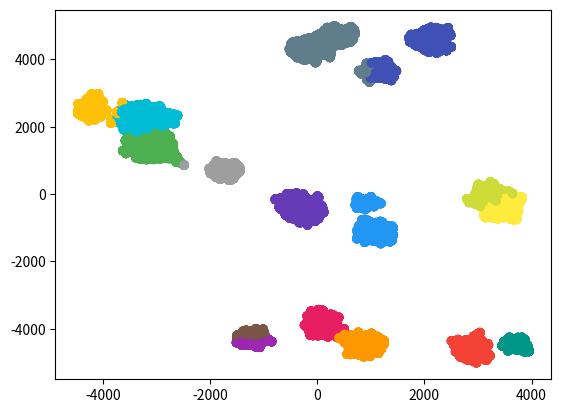

Here is the Python script that generated this plot:
import matplotlib.pyplot as plt
import random as rd
import numpy as np
import time
import math


points = {}
colors = [
    '#f44336', '#e81e63', '#9c27b0', '#673ab7', '#3f51b5', '#2196f3', '#03a9f4',
    '#00bcd4', '#009688', '#4caf50', '#8bc34a', '#cddc39', '#ffeb3b', '#ffc107',
    '#ff9800', '#ff5722', '#795548', '#9e9e9e', '#607d8b', '#000000'
]


class Point():
    def __init__(self, x_val, y_val, color):
        self.x = x_val
        self.y = y_val
        self.c = color


def generateCoords(lb=-5000, ub=5000):
    x = rd.randint(lb, ub)
    y = rd.randint(lb, ub)
    return x, y


def generate_points(n, k):
    global points

    for _ in range(n):
        while True:
            x, y = generateCoords()
            key = (x, y)

            if key not in points:
                points[key] = Point(x, y, 'red')
                break

    while k > 0:
        keys = list(points.keys())
        i = rd.randint(0, len(points)-1)
        base_p = keys[i]
        x_off, y_off = generateCoords(-100, 100)

        while base_p[0] + x_off >= 5000 or base_p[0] + x_off <= -5000 \
            or base_p[1] + y_off >= 5000 or base_p[1] + y_off <= -5000:
            x_off, y_off = generateCoords(-100, 100)

        key = (base_p[0] + x_off, base_p[1] + y_off)
        if key not in points:
            points[key] = Point(base_p[0] + x_off, base_p[1] + y_off, 'red')
            k -= 1
        else:
            continue


def visualize_data(points, centers):
    data = list(points.values())
    x_arr = []
    y_arr = []
    colors = []
    for val in data:
        x_arr.append(val.x)
        y_arr.append(val.y)
        colors.append(val.c)

    plt.scatter(x=x_arr, y=y_arr, c=colors)
    plt.show()


def get_dist(c_1, c_2):
    distance = math.sqrt(pow(c_1[0] - c_2[0], 2) + pow(c_1[1] - c_2[1], 2))
    return distance


def get_mean(center, points):
    x_sum = 0
    y_sum = 0
    cnt = 0

    for point in points:
        if points[point].c == center.c:
            x_sum += point[0]
            y_sum += point[1]
            cnt += 1

    if cnt != 0:
        new_center = (x_sum/cnt, y_sum/cnt)
        return new_center
    else:
        return None


def get_distance():
    pass


def init_clusters(centers):
    global points

    center_cords = list(centers.keys())
    closest_r = 0
    closest_cord = None
    for point in points:
        closest_r = 0
        closest_cord = None
        for center in center_cords:
            distance = get_dist(point, center)
            if closest_r == 0:
                closest_r = distance
                closest_cord = center
                continue

            if distance < closest_r:
                closest_r = distance
                closest_cord = center

        points[point].c = centers[closest_cord].c


def k_means(k, type, iter=15):
    centers = {}

    if type == 'centroid':
        for i in range(k):
            while True:
                green_light = True
                x, y = generateCoords()
                key = (x, y)

                cent_cor = list(centers.keys()) if centers is not None else []
                if key not in centers:
                    for cor in cent_cor:
                        if get_dist(key, cor) < 1000:
                            green_light = False
                            break

                    if green_light:
                        centers[key] = Point(x, y, colors[i])
                        break

    for i in range(iter):
        init_clusters(centers)
        visualize_data(points, centers)

        new_centers = {}
        for center in centers:
            new_center = get_mean(centers[center], points)
            if new_center is not None:
                centers[center].x = new_center[0]
                centers[center].y = new_center[1]
                new_centers[new_center] = centers[center]
            else:
                new_centers[center] = centers[center]

        centers = new_centers.copy()


def main():
    t1 = time.time()
    generate_points(20, 20000)
    k_means(20, 'centroid', 10)
    t2 = time.time()

    print(f'{t2-t1:.2f}s')


if __name__ == '__main__':
    main()